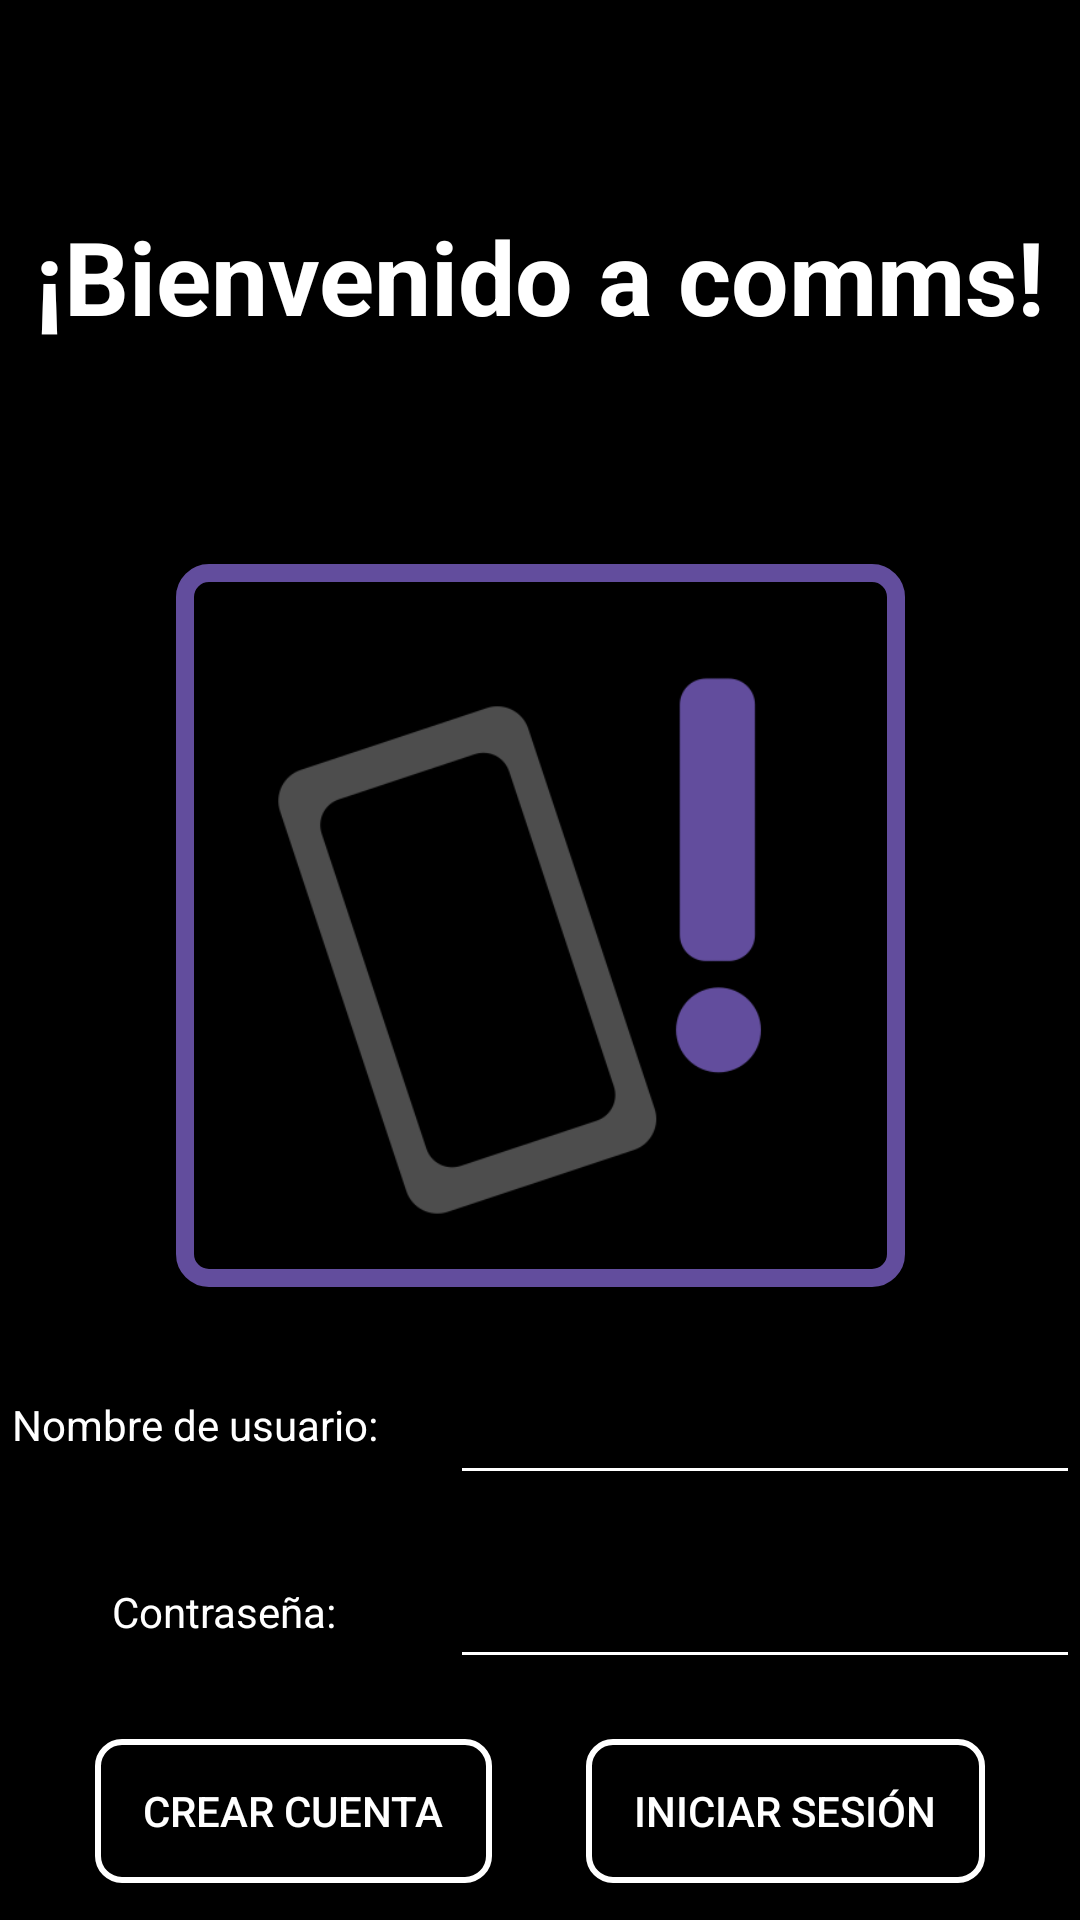

Produce the Android XML layout that renders to this screen, including the resource entries it uses.
<!-- AndroidManifest.xml: application theme Theme.AppMoviles -->
<!-- res/layout/activity_main.xml -->
<?xml version="1.0" encoding="utf-8"?>
<androidx.constraintlayout.widget.ConstraintLayout xmlns:android="http://schemas.android.com/apk/res/android"
    xmlns:app="http://schemas.android.com/apk/res-auto"
    xmlns:tools="http://schemas.android.com/tools"
    android:id="@+id/layoutConver"
    android:layout_width="match_parent"
    android:layout_height="match_parent"
    android:background="@color/black"
    android:backgroundTint="@color/black"
    tools:context=".LogIn">

    <ImageView
        android:id="@+id/ivLogo"
        android:layout_width="243dp"
        android:layout_height="241dp"
        android:layout_marginTop="188dp"
        android:background="@drawable/img_border"
        android:backgroundTint="#624D9D"
        app:layout_constraintEnd_toEndOf="parent"
        app:layout_constraintStart_toStartOf="parent"
        app:layout_constraintTop_toTopOf="parent"
        app:srcCompat="@drawable/comms_logo" />

    <EditText
        android:id="@+id/etNombre"
        android:layout_width="wrap_content"
        android:layout_height="wrap_content"
        android:layout_marginTop="28dp"
        android:backgroundTint="#FFFFFF"
        android:ems="10"
        android:inputType="text"
        android:textColor="@color/white"
        app:layout_constraintEnd_toEndOf="parent"
        app:layout_constraintTop_toBottomOf="@+id/ivLogo" />

    <EditText
        android:id="@+id/etContra"
        android:layout_width="wrap_content"
        android:layout_height="wrap_content"
        android:layout_marginTop="20dp"
        android:backgroundTint="#FFFFFF"
        android:ems="10"
        android:inputType="text"
        android:password="true"
        android:textColor="@color/white"
        app:layout_constraintEnd_toEndOf="parent"
        app:layout_constraintTop_toBottomOf="@+id/etNombre" />

    <TextView
        android:id="@+id/lblNombre"
        android:layout_width="142dp"
        android:layout_height="22dp"
        android:text="Nombre de usuario:"
        android:textColor="@color/white"
        app:layout_constraintBottom_toBottomOf="@+id/etNombre"
        app:layout_constraintEnd_toStartOf="@+id/etContra"
        app:layout_constraintStart_toStartOf="parent"
        app:layout_constraintTop_toTopOf="@+id/etNombre"
        app:layout_constraintVertical_bias="0.434" />

    <TextView
        android:id="@+id/lblContra"
        android:layout_width="wrap_content"
        android:layout_height="wrap_content"
        android:text="Contraseña:"
        android:textColor="@color/white"
        app:layout_constraintBottom_toBottomOf="@+id/etContra"
        app:layout_constraintEnd_toStartOf="@+id/etContra"
        app:layout_constraintHorizontal_bias="0.496"
        app:layout_constraintStart_toStartOf="parent"
        app:layout_constraintTop_toTopOf="@+id/etContra"
        app:layout_constraintVertical_bias="0.423" />

    <Button
        android:id="@+id/btLogin"
        style="@style/Widget.AppCompat.Button.Borderless.Colored"
        android:layout_width="wrap_content"
        android:layout_height="wrap_content"
        android:layout_marginTop="20dp"
        android:background="@drawable/button_border"
        android:text="Iniciar sesión"
        android:textColor="@color/white"
        app:layout_constraintEnd_toEndOf="parent"
        app:layout_constraintHorizontal_bias="0.825"
        app:layout_constraintStart_toEndOf="@+id/btCrear"
        app:layout_constraintTop_toBottomOf="@+id/etContra" />

    <Button
        android:id="@+id/btCrear"
        style="@style/Widget.AppCompat.Button.Borderless"
        android:layout_width="wrap_content"
        android:layout_height="wrap_content"
        android:layout_marginTop="20dp"
        android:background="@drawable/button_border"
        android:text="Crear cuenta"
        android:textColor="@color/white"
        android:textColorLink="#000000"
        app:layout_constraintEnd_toStartOf="@+id/btLogin"
        app:layout_constraintStart_toStartOf="parent"
        app:layout_constraintTop_toBottomOf="@+id/etContra" />

    <TextView
        android:id="@+id/bienv"
        android:layout_width="wrap_content"
        android:layout_height="wrap_content"
        android:text="¡Bienvenido a comms!"
        android:textColor="@color/white"
        android:textSize="34sp"
        android:textStyle="bold"
        app:layout_constraintBottom_toTopOf="@+id/ivLogo"
        app:layout_constraintEnd_toEndOf="parent"
        app:layout_constraintHorizontal_bias="0.506"
        app:layout_constraintStart_toStartOf="parent"
        app:layout_constraintTop_toTopOf="parent"
        app:layout_constraintVertical_bias="0.485" />

</androidx.constraintlayout.widget.ConstraintLayout>
<!-- resources referenced by this layout -->
<resources>
  <color name="black">#FF000000</color>
  <color name="white">#FFFFFFFF</color>
  <!-- drawable button_border (drawable) -->
  <?xml version="1.0" encoding="utf-8"?>
  <shape xmlns:android="http://schemas.android.com/apk/res/android"
      android:shape="rectangle">
  
  
      <solid android:color="#00000000"/>
  
      <stroke
          android:width="2dp"
          android:color="#FFFFFF"/>
  
      <corners android:radius="8dp"/>
  
      <padding
          android:left="16dp"
          android:top="12dp"
          android:right="16dp"
          android:bottom="12dp"/>
  </shape>
  <!-- drawable comms_logo: png bitmap (drawable, 13994 bytes) -->
  <!-- drawable img_border (drawable) -->
  <?xml version="1.0" encoding="utf-8"?>
  <shape xmlns:android="http://schemas.android.com/apk/res/android"
      android:shape="rectangle">
  
  
      <solid android:color="#00000000"/>
  
      <stroke
          android:width="6dp"
          android:color="#FFFFFF"/>
  
      <corners android:radius="8dp"/>
  
      <padding
          android:left="16dp"
          android:top="12dp"
          android:right="16dp"
          android:bottom="12dp"/>
  </shape>
  <style name="Theme.AppMoviles" parent="Base.Theme.AppMoviles" />
  <style name="Base.Theme.AppMoviles" parent="Theme.Material3.DayNight.NoActionBar">
          
          
      </style>
</resources>
